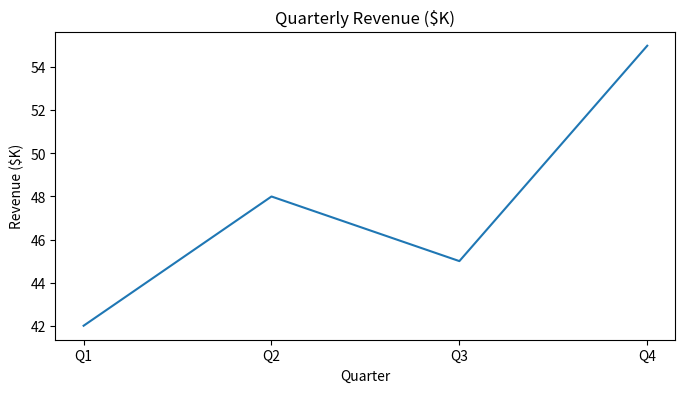
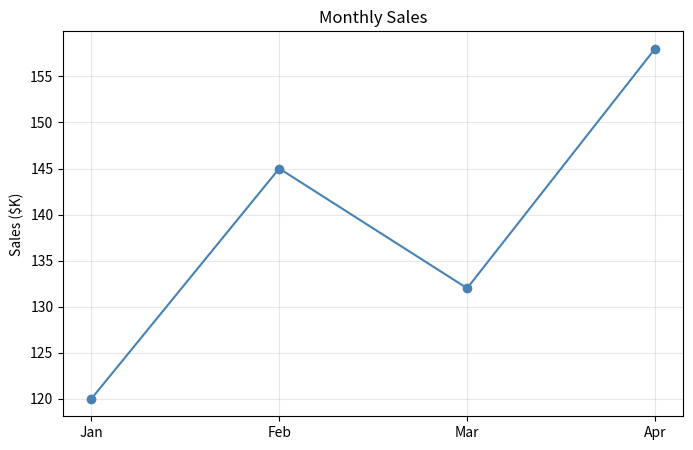
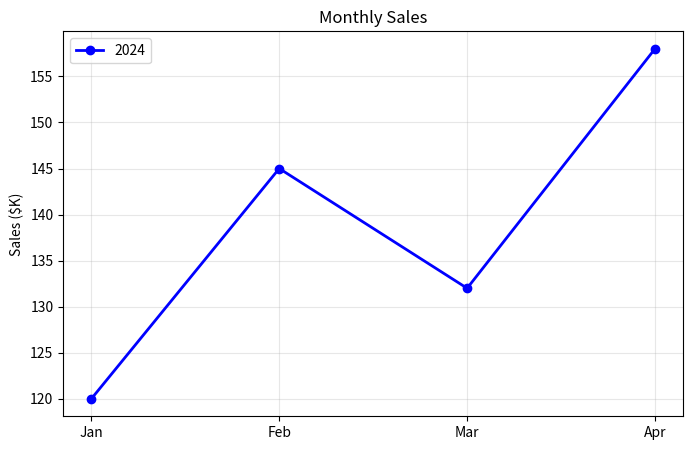
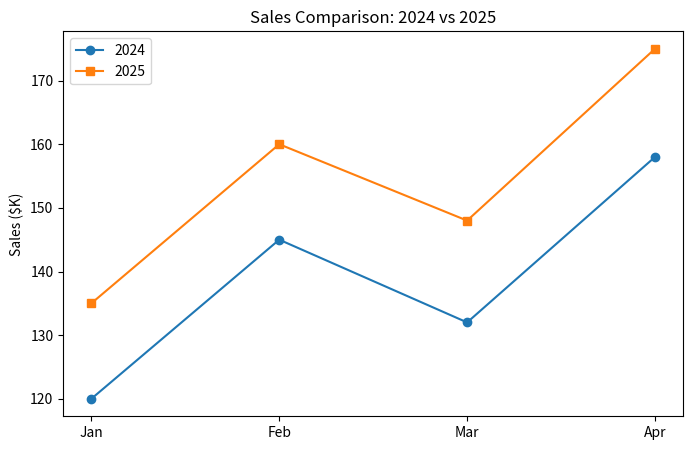
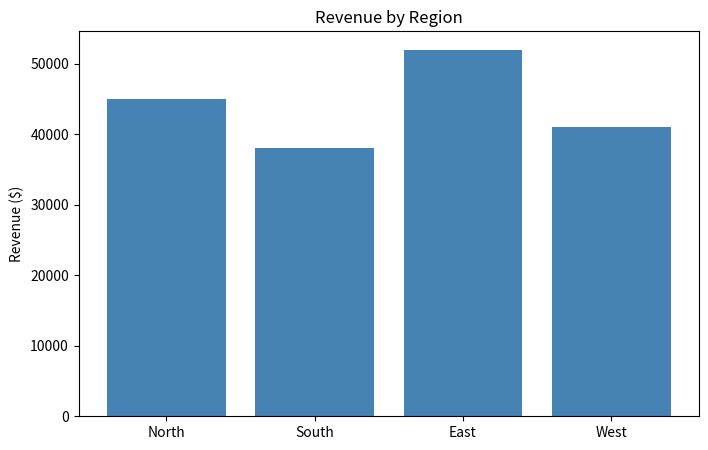
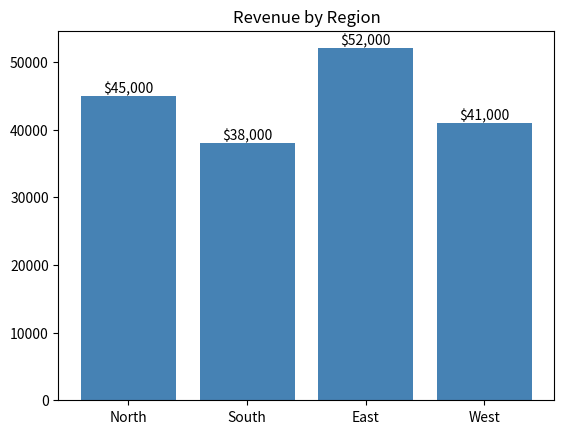
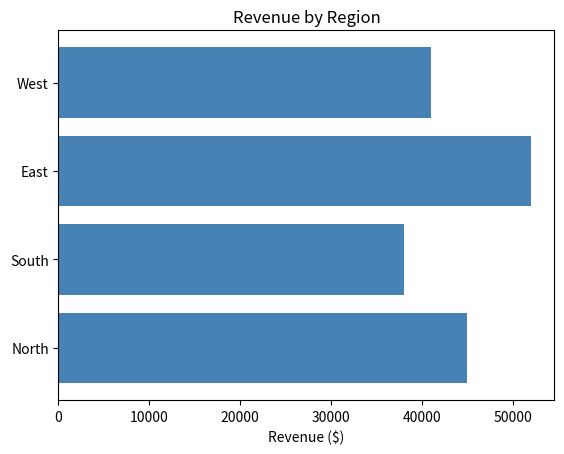
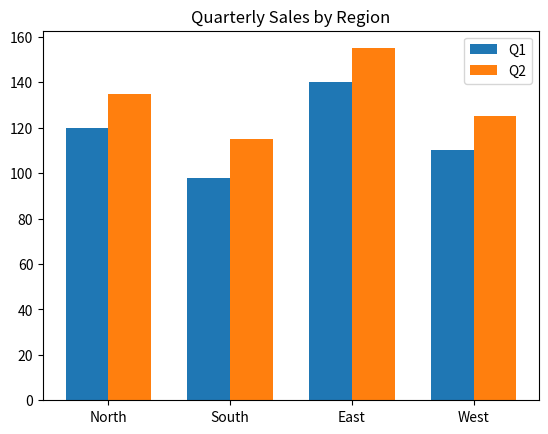
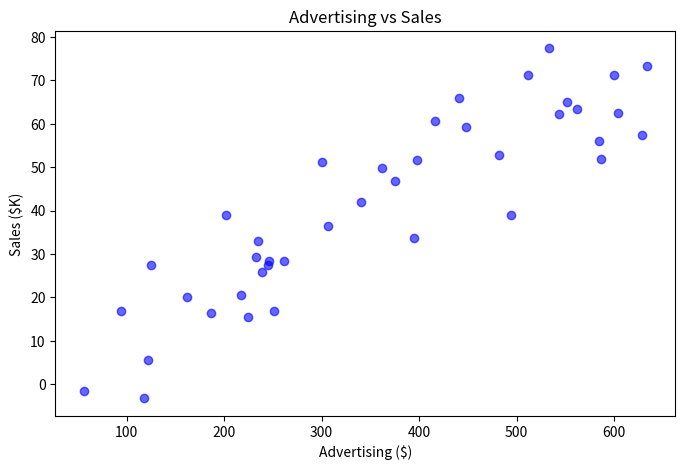
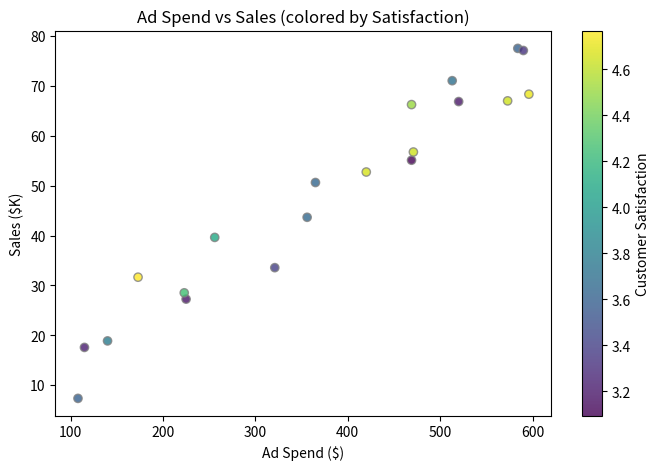
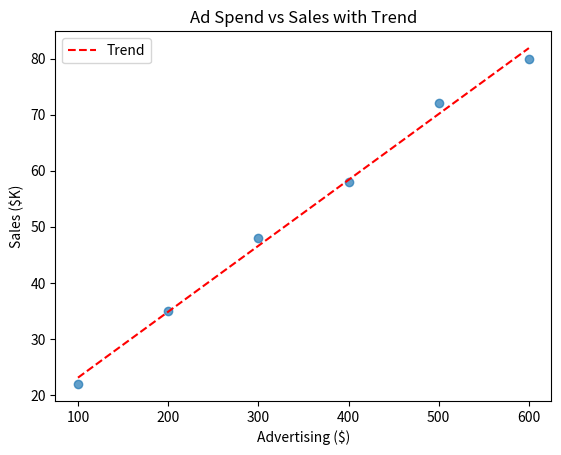
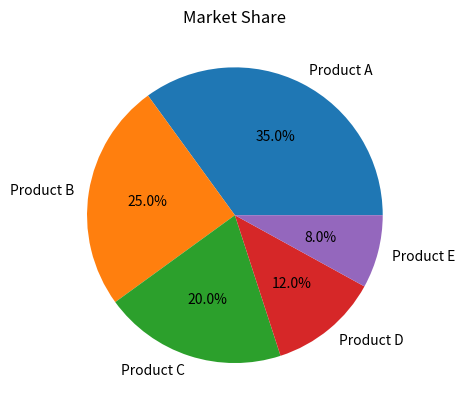
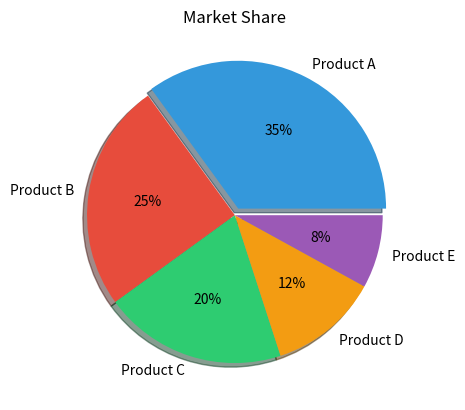
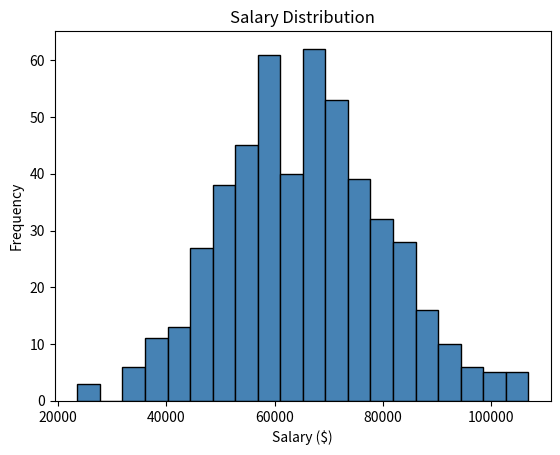
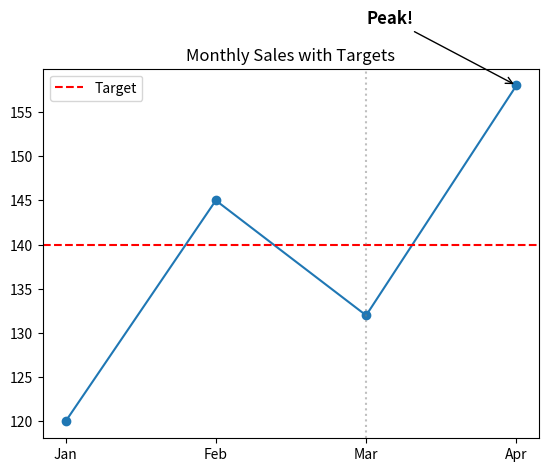
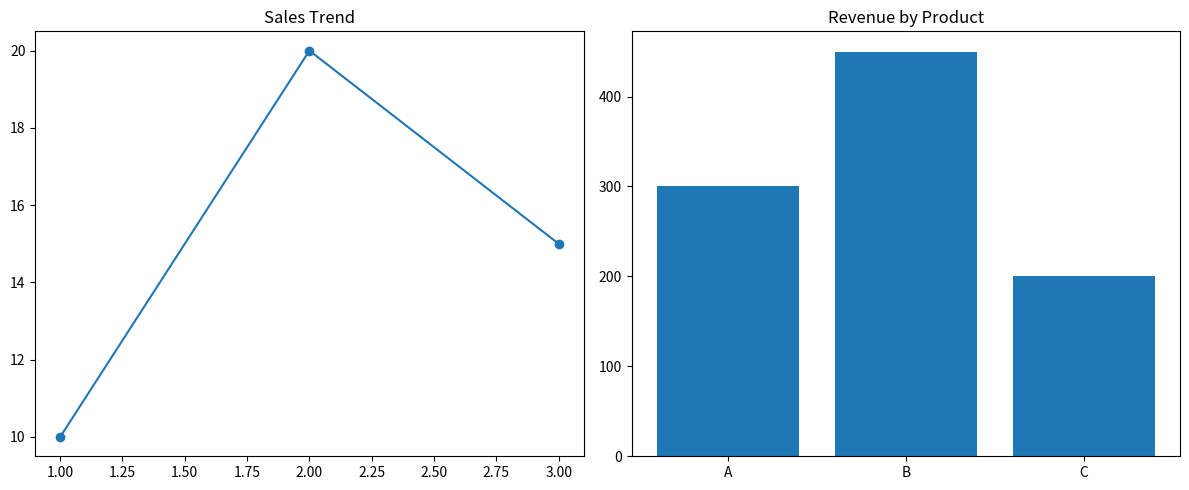

Write Python code to recreate these figures, in order.
import matplotlib.pyplot as plt
import numpy as np
import pandas as pd

# For Jupyter notebooks (renders plots inline instead of in a popup)
%matplotlib inline

print("Libraries imported and ready!")

quarters = ['Q1', 'Q2', 'Q3', 'Q4']
revenue = [42, 48, 45, 55]

plt.figure(figsize=(8, 4))            # Set the figure size
plt.plot(quarters, revenue)            # Step 1: Create the plot
plt.title('Quarterly Revenue ($K)')    # Step 2: Add labels
plt.xlabel('Quarter')
plt.ylabel('Revenue ($K)')
plt.show()                             # Step 3: Display it

months = ['Jan', 'Feb', 'Mar', 'Apr']
sales = [120, 145, 132, 158]

plt.figure(figsize=(8, 5))
plt.plot(months, sales, marker='o', color='steelblue')
plt.title('Monthly Sales')
plt.ylabel('Sales ($K)')
plt.grid(True, alpha=0.3)
plt.show()

months = ['Jan', 'Feb', 'Mar', 'Apr']
sales = [120, 145, 132, 158]

plt.figure(figsize=(8, 5))
plt.plot(months, sales,
         marker='o',       # Circle markers at each data point
         linestyle='-',    # Solid line (other options: '--', ':', '-.')
         color='blue',     # Line color
         linewidth=2,      # Thicker line (default is 1)
         label='2024')     # Label for the legend

plt.title('Monthly Sales')
plt.ylabel('Sales ($K)')
plt.legend()               # Display the legend using the label above
plt.grid(True, alpha=0.3)
plt.show()

months = ['Jan', 'Feb', 'Mar', 'Apr']
sales_2024 = [120, 145, 132, 158]
sales_2025 = [135, 160, 148, 175]

plt.figure(figsize=(8, 5))
plt.plot(months, sales_2024, marker='o', label='2024')
plt.plot(months, sales_2025, marker='s', label='2025')  # 's' = square marker
plt.title('Sales Comparison: 2024 vs 2025')
plt.ylabel('Sales ($K)')
plt.legend()
plt.show()

regions = ['North', 'South', 'East', 'West']
revenue = [45000, 38000, 52000, 41000]

plt.figure(figsize=(8, 5))
plt.bar(regions, revenue, color='steelblue')
plt.title('Revenue by Region')
plt.ylabel('Revenue ($)')
plt.show()

regions = ['North', 'South', 'East', 'West']
revenue = [45000, 38000, 52000, 41000]

bars = plt.bar(regions, revenue, color='steelblue')

# Add value labels on top of each bar
for bar, val in zip(bars, revenue):
    plt.text(bar.get_x() + bar.get_width()/2,  # Center horizontally on the bar
             bar.get_height() + 500,             # Slightly above the top of the bar
             f'${val:,}', ha='center')           # Formatted with $ and commas

plt.title('Revenue by Region')
plt.show()

regions = ['North', 'South', 'East', 'West']
revenue = [45000, 38000, 52000, 41000]

plt.barh(regions, revenue, color='steelblue')
plt.xlabel('Revenue ($)')
plt.title('Revenue by Region')
plt.show()

regions = ['North', 'South', 'East', 'West']
q1_sales = [120, 98, 140, 110]
q2_sales = [135, 115, 155, 125]

x = np.arange(len(regions))  # [0, 1, 2, 3] — numeric positions for each region
width = 0.35                  # Width of each bar

plt.bar(x - width/2, q1_sales, width, label='Q1')  # Shift left by half a bar width
plt.bar(x + width/2, q2_sales, width, label='Q2')  # Shift right by half a bar width
plt.xticks(x, regions)  # Replace numeric positions with region names
plt.title('Quarterly Sales by Region')
plt.legend()
plt.show()

np.random.seed(7)
advertising = np.random.randint(50, 650, 40)
sales = advertising * 0.12 + np.random.normal(0, 8, 40)

plt.figure(figsize=(8, 5))
plt.scatter(advertising, sales,
            color='blue', alpha=0.6)
plt.xlabel('Advertising ($)')
plt.ylabel('Sales ($K)')
plt.title('Advertising vs Sales')
plt.show()

np.random.seed(10)
ad_spend = np.random.randint(100, 600, 20)
sales = ad_spend * 0.12 + np.random.normal(0, 5, 20)
satisfaction = np.random.uniform(3.0, 5.0, 20)  # Third variable

plt.figure(figsize=(8, 5))
scatter = plt.scatter(ad_spend, sales, c=satisfaction,
                      cmap='viridis', alpha=0.8, edgecolors='gray')
plt.colorbar(scatter, label='Customer Satisfaction')
plt.xlabel('Ad Spend ($)')
plt.ylabel('Sales ($K)')
plt.title('Ad Spend vs Sales (colored by Satisfaction)')
plt.show()

# np.array() is needed for polyfit/poly1d
advertising = np.array([100, 200, 300, 400, 500, 600])
sales = np.array([22, 35, 48, 58, 72, 80])

plt.scatter(advertising, sales, alpha=0.7)

# Fit a line: polyfit returns slope & intercept, poly1d makes it callable
z = np.polyfit(advertising, sales, 1)
trend = np.poly1d(z)
plt.plot(advertising, trend(advertising), "r--", label='Trend')
plt.xlabel('Advertising ($)')
plt.ylabel('Sales ($K)')
plt.title('Ad Spend vs Sales with Trend')
plt.legend()
plt.show()

sizes = [35, 25, 20, 12, 8]
labels = ['Product A', 'Product B', 'Product C',
          'Product D', 'Product E']

plt.pie(sizes, labels=labels, autopct='%1.1f%%')  # Shows "35.0%"
plt.title('Market Share')
plt.show()

sizes = [35, 25, 20, 12, 8]
labels = ['Product A', 'Product B', 'Product C',
          'Product D', 'Product E']
colors = ['#3498db', '#e74c3c', '#2ecc71',
          '#f39c12', '#9b59b6']

plt.pie(sizes, labels=labels, autopct='%1.0f%%',
        explode=(0.05, 0, 0, 0, 0),  # Pull out first slice slightly
        shadow=True, colors=colors)   # Shows "35%"
plt.title('Market Share')
plt.show()

# Generate 500 random salaries from a normal distribution
# Mean = $65,000, Standard deviation = $15,000
salaries = np.random.normal(65000, 15000, 500)

plt.hist(salaries, bins=20,
         color='steelblue',
         edgecolor='black')   # Black edges make bins easier to distinguish
plt.xlabel('Salary ($)')
plt.ylabel('Frequency')       # How many values fall in each bin
plt.title('Salary Distribution')
plt.show()

months = ['Jan', 'Feb', 'Mar', 'Apr']
sales = [120, 145, 132, 158]

plt.plot(months, sales, marker='o')
plt.title('Monthly Sales with Targets')

# Horizontal reference line (e.g., a sales target)
plt.axhline(y=140, color='red', linestyle='--', label='Target')

# Vertical reference line (e.g., mark a specific month)
plt.axvline(x='Mar', color='gray', linestyle=':', alpha=0.5)

# Annotate a specific point with an arrow
plt.annotate('Peak!', xy=('Apr', 158),       # Where the arrow points TO
             xytext=('Mar', 165),              # Where the text sits
             arrowprops=dict(arrowstyle='->'),  # Arrow style
             fontsize=12, fontweight='bold')
plt.legend()
plt.show()

fig, axes = plt.subplots(1, 2, figsize=(12, 5))
# axes[0] = left plot, axes[1] = right plot

# Left plot
axes[0].plot([1, 2, 3], [10, 20, 15], marker='o')
axes[0].set_title('Sales Trend')

# Right plot
axes[1].bar(['A', 'B', 'C'], [300, 450, 200])
axes[1].set_title('Revenue by Product')

plt.tight_layout()  # Prevents labels from overlapping between subplots
plt.show()

x, y = [1, 2, 3, 4], [10, 25, 18, 30]
cats = ['A', 'B', 'C', 'D']
sizes = [40, 30, 20, 10]

fig, axes = plt.subplots(2, 2, figsize=(12, 10))

axes[0, 0].plot(x, y, marker='o')     # Top left
axes[0, 1].bar(cats, y)               # Top right
axes[1, 0].scatter(x, y)              # Bottom left
axes[1, 1].pie(sizes, labels=cats)    # Bottom right

fig.suptitle('My Dashboard', fontsize=16, fontweight='bold')
plt.tight_layout()
plt.show()

months = ['Oct', 'Nov', 'Dec']
revenue, profit = [150, 165, 180], [45, 38, 52]
regions = ['North', 'South', 'East']
shares = [40, 35, 25]
spend = np.array([100, 200, 300, 400])
sales = np.array([22, 35, 48, 58])

fig, axes = plt.subplots(2, 2, figsize=(14, 10))
fig.suptitle('Q4 Performance Dashboard', fontsize=16, fontweight='bold')

axes[0, 0].plot(months, revenue, marker='o', color='steelblue')
axes[0, 0].set_title('Revenue Trend')
axes[0, 0].set_ylabel('Revenue ($K)')

axes[0, 1].bar(regions, profit, color=['#3498db', '#e74c3c', '#2ecc71'])
axes[0, 1].set_title('Profit by Region')
axes[0, 1].set_ylabel('Profit ($K)')

axes[1, 0].pie(shares, labels=regions, autopct='%1.0f%%',
               colors=['#3498db', '#e74c3c', '#2ecc71'])
axes[1, 0].set_title('Regional Market Share')

axes[1, 1].scatter(spend, sales, alpha=0.7, color='steelblue')
z = np.polyfit(spend, sales, 1)
axes[1, 1].plot(spend, np.poly1d(z)(spend), 'r--')
axes[1, 1].set_title('Ad Spend vs Sales')
axes[1, 1].set_xlabel('Spend ($)')
axes[1, 1].set_ylabel('Sales ($K)')

plt.tight_layout()
plt.savefig('dashboard.png', dpi=300, bbox_inches='tight')
plt.show()

df = pd.DataFrame({
    'Month': ['Jan', 'Feb', 'Mar', 'Apr'],
    'Revenue': [120, 145, 132, 158],
    'Profit': [30, 42, 35, 48]
})

# Quick line chart from a DataFrame
df.plot(x='Month', y=['Revenue', 'Profit'], marker='o')
plt.title('Monthly Performance')
plt.show()

# Quick bar chart
df.plot.bar(x='Month', y='Revenue', color='steelblue')
plt.show()

# Standalone figure
plt.figure(figsize=(10, 6))
plt.plot([1, 2, 3], [10, 20, 15])
plt.title('Single Chart with figsize=(10, 6)')
plt.show()

# Or with subplots (same figsize parameter)
fig, ax = plt.subplots(figsize=(10, 6))
ax.plot([1, 2, 3], [10, 20, 15])
ax.set_title('Same size, using subplots')
plt.show()

months = ['Jan', 'Feb', 'Mar', 'Apr', 'May', 'Jun']
sales_a = [42, 48, 45, 55, 60, 58]
sales_b = [35, 40, 50, 47, 52, 61]

fig, axes = plt.subplots(1, 2, figsize=(14, 5))

# BEFORE: bare defaults
axes[0].plot(months, sales_a)
axes[0].plot(months, sales_b)
axes[0].set_title('Before')

# AFTER: polished with markers, labels, legend, grid, fonts
axes[1].plot(months, sales_a, marker='o', label='Product A')
axes[1].plot(months, sales_b, marker='s', label='Product B')
axes[1].set_title('After', fontsize=14, fontweight='bold')
axes[1].set_ylabel('Sales ($K)', fontsize=12)
axes[1].legend(loc='upper left')
axes[1].grid(True, alpha=0.3)

plt.tight_layout()
plt.show()

quarters = ['Q1', 'Q2', 'Q3', 'Q4']
revenue = [42, 55, 48, 63]

# Define a brand color palette using hex codes
COLORS = ['#3498db', '#e74c3c', '#2ecc71', '#f39c12']

plt.figure(figsize=(8, 5))
plt.bar(quarters, revenue, color=COLORS)
plt.title('Quarterly Revenue', fontsize=14, fontweight='bold')
plt.ylabel('Revenue ($K)')
plt.show()

# Three ways to specify colors:
# 1. Named colors: color='steelblue', color='coral'
# 2. Hex codes:    color='#3498db'  (precise, for brand consistency)
# 3. Color list:   color=['#3498db', '#e74c3c', ...]  (one per bar)

# Create a chart
plt.figure(figsize=(8, 5))
plt.bar(['A', 'B', 'C'], [10, 20, 15], color='steelblue')
plt.title('Sample Chart')

# Save as PNG (for web/presentations) — BEFORE plt.show()!
# plt.savefig('chart.png', dpi=300, bbox_inches='tight')

# Save as PDF (for print)
# plt.savefig('chart.pdf', bbox_inches='tight')

plt.show()

print("Key savefig parameters:")
print("  dpi=300           — Resolution (dots per inch). 300 is print-quality.")
print("  bbox_inches='tight' — Removes extra whitespace around the chart.")

# Exercise 1: Your code here
days = ['Mon', 'Tue', 'Wed', 'Thu', 'Fri', 'Sat', 'Sun']
visits = [1200, 1450, 1380, 1520, 1690, 2100, 1850]

# Create your line chart with title, labels, markers, and grid


# Exercise 2: Your code here
products = ['A', 'B', 'C', 'D', 'E']
q1_sales = [45, 38, 52, 41, 35]
q2_sales = [48, 42, 55, 44, 39]

# Create your grouped bar chart


# Exercise 3: Your code here
study_hours = np.array([2, 3, 4, 5, 6, 7, 8, 9])
exam_scores = np.array([55, 62, 68, 73, 78, 85, 88, 92])

# Create scatter plot with trend line, title, and labels


# Exercise 4: Your code here
# Data for each subplot
months = ['Jan', 'Feb', 'Mar', 'Apr', 'May', 'Jun']
monthly_rev = [95, 102, 110, 98, 115, 125]

departments = ['Sales', 'IT', 'HR', 'Marketing']
headcount = [45, 30, 15, 25]

expense_cats = ['Salaries', 'Rent', 'Marketing', 'Other']
expense_vals = [55, 20, 15, 10]

customer_ages = np.random.normal(35, 10, 200)

# Create your 2x2 dashboard
